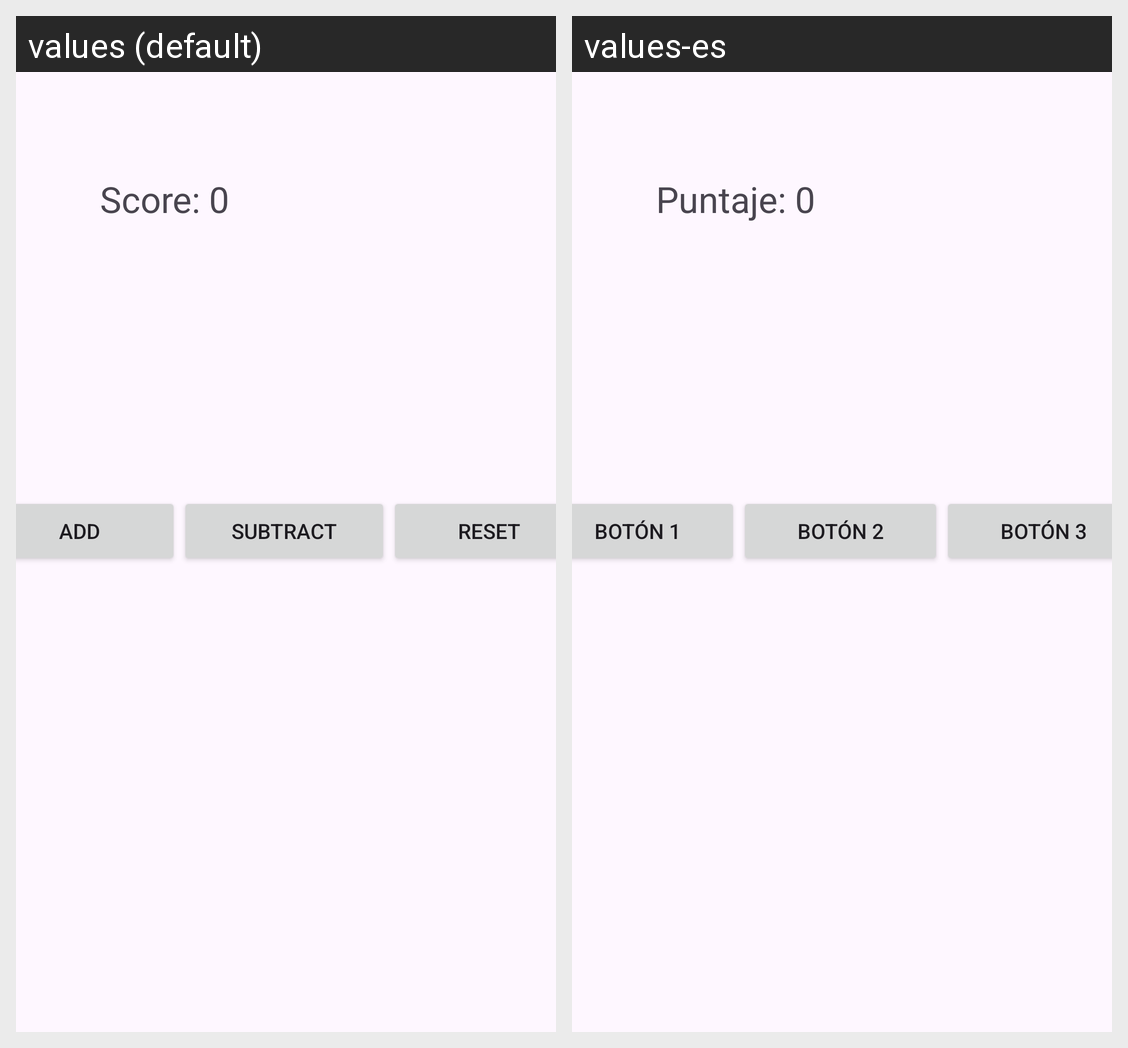

For this localized Android screen grid, give each drawn string resource with its value in every locale shown.
Android screen res/layout/activity_main.xml rendered under 2 locales, left to right: values (default), values-es. Device: Nexus 5 (rendered at 1080×1920; each locale shown at half size, 540×960, under a caption strip naming it); theme Theme.Passtask1Thecontest.
Strings drawn on this screen, with the default value and each locale's value (text and hints the layout hard-codes, and strings that could not be matched under every locale, appear in the picture but are not listed):

score_text_placeholder
  values: Score: 0
  values-es: Puntaje: 0

button_1
  values: Add
  values-es: Botón 1

button_2
  values: Subtract
  values-es: Botón 2

button_3
  values: Reset
  values-es: Botón 3
